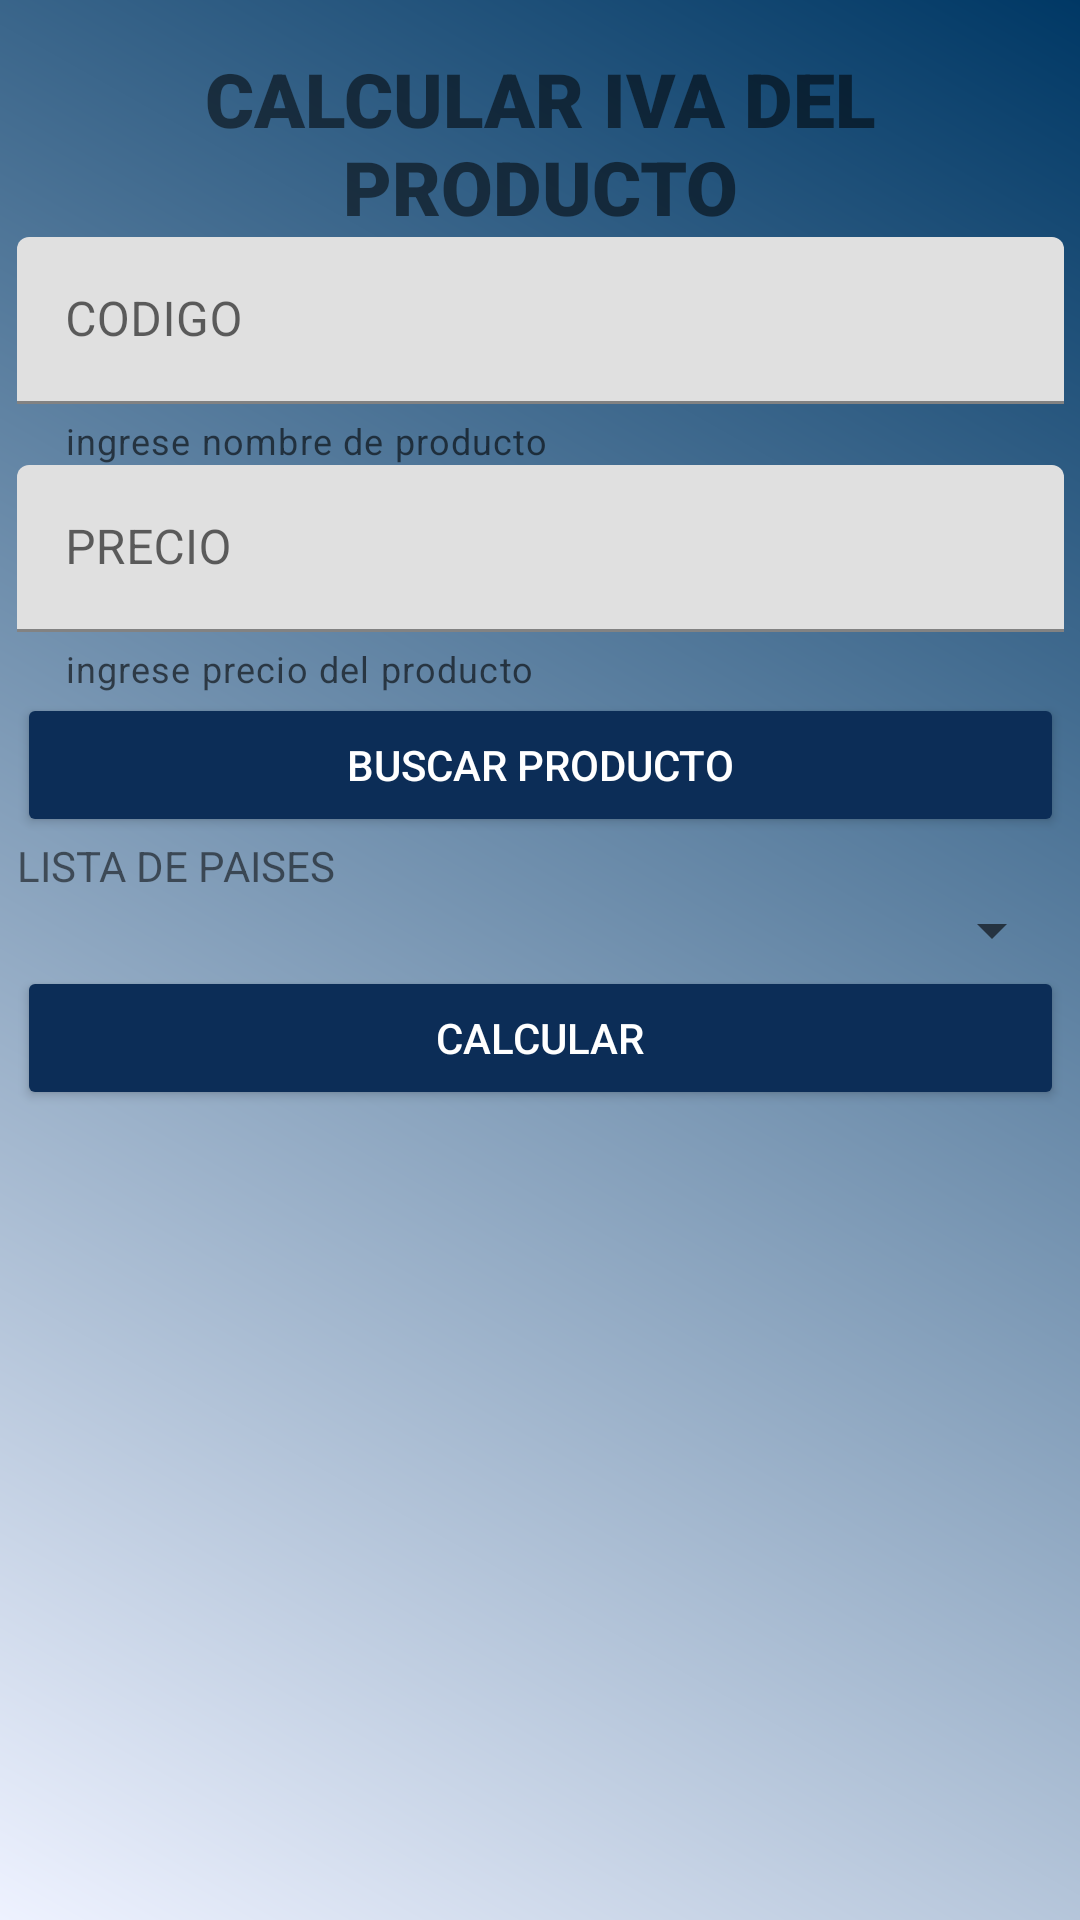

Layout XML and referenced resources for this Android screen:
<!-- AndroidManifest.xml: application theme Theme.MSQLITE8DENOVIEMBRE -->
<!-- res/layout/activity_iva.xml -->
<?xml version="1.0" encoding="utf-8"?>
<androidx.constraintlayout.widget.ConstraintLayout xmlns:android="http://schemas.android.com/apk/res/android"
    xmlns:app="http://schemas.android.com/apk/res-auto"
    xmlns:tools="http://schemas.android.com/tools"
    android:id="@+id/main"
    android:layout_width="match_parent"
    android:layout_height="match_parent"
    android:background="@drawable/background_gradient"

    tools:context=".MainActivity">

    <LinearLayout
        android:id="@+id/linearLayout"
        android:layout_width="349dp"
        android:layout_height="378dp"
        android:layout_marginTop="16dp"
        android:orientation="vertical"
        app:layout_constraintEnd_toEndOf="parent"
        app:layout_constraintHorizontal_bias="0.5"
        app:layout_constraintStart_toStartOf="parent"
        app:layout_constraintTop_toTopOf="parent">

        <TextView
            android:id="@+id/calcular"
            android:layout_width="match_parent"
            android:layout_height="wrap_content"
            android:fontFamily="sans-serif-black"
            android:text="CALCULAR IVA DEL PRODUCTO"
            android:textSize="25sp"
            android:gravity="center" />

        <com.google.android.material.textfield.TextInputLayout
            android:id="@+id/txtnompro_layout"
            android:layout_width="match_parent"
            android:layout_height="wrap_content"
            android:hint="CODIGO"
            app:endIconMode="clear_text"
            app:helperText="ingrese nombre de producto">

            <com.google.android.material.textfield.TextInputEditText
                android:id="@+id/txtnompro"
                android:layout_width="match_parent"
                android:layout_height="wrap_content" />

        </com.google.android.material.textfield.TextInputLayout>

        <com.google.android.material.textfield.TextInputLayout
            android:id="@+id/txtProducto_layout"
            android:layout_width="match_parent"
            android:layout_height="wrap_content"
            android:hint="PRECIO"
            app:endIconMode="clear_text"
            app:helperText="ingrese precio del producto">

            <com.google.android.material.textfield.TextInputEditText
                android:id="@+id/txtProducto"
                android:layout_width="match_parent"
                android:layout_height="wrap_content" />

        </com.google.android.material.textfield.TextInputLayout>

        <Button
            android:id="@+id/btnBuscar"
            android:layout_width="match_parent"
            android:layout_height="wrap_content"
            android:backgroundTint="@color/btn_colorblue"
            android:textColor="@color/white"
            android:text="Buscar Producto" />

        <TextView
            android:id="@+id/textView2"
            android:layout_width="match_parent"
            android:layout_height="wrap_content"
            android:text="LISTA DE PAISES" />

        <com.google.android.material.textfield.TextInputLayout
            android:id="@+id/spinner_layout"
            android:layout_width="match_parent"
            android:layout_height="wrap_content">

            <androidx.appcompat.widget.AppCompatSpinner
                android:id="@+id/spaises"
                android:layout_width="match_parent"
                android:layout_height="wrap_content" />
        </com.google.android.material.textfield.TextInputLayout>


        <Button
            android:id="@+id/calprodu"
            android:layout_width="match_parent"
            android:layout_height="wrap_content"
            android:backgroundTint="@color/btn_colorblue"
            android:textColor="@color/white"
            android:text="Calcular" />

        <TextView
            android:id="@+id/tvResultado"
            android:layout_width="match_parent"
            android:layout_height="34dp" />

    </LinearLayout>

    <ListView
        android:id="@+id/listaProduct"
        android:layout_width="338dp"
        android:layout_height="266dp"
        android:layout_marginTop="18dp"
        android:layout_marginBottom="53dp"
        app:layout_constraintBottom_toBottomOf="parent"
        app:layout_constraintEnd_toEndOf="parent"
        app:layout_constraintHorizontal_bias="0.5"
        app:layout_constraintStart_toStartOf="parent"
        app:layout_constraintTop_toBottomOf="@+id/linearLayout" />

</androidx.constraintlayout.widget.ConstraintLayout>
<!-- resources referenced by this layout -->
<resources>
  <color name="btn_colorblue">#0C2D57</color>
  <color name="white">#FFFFFFFF</color>
  <!-- drawable background_gradient (drawable) -->
  <?xml version="1.0" encoding="utf-8"?>
  <shape xmlns:android="http://schemas.android.com/apk/res/android">
      <gradient
          android:angle="45"
          android:startColor="#EEF2FF"
          android:endColor="#003865"
          android:type="linear" />
  </shape>
  <style name="Theme.MSQLITE8DENOVIEMBRE" parent="Theme.MaterialComponents.DayNight.DarkActionBar">
          
          <item name="colorPrimary">@color/purple_500</item>
          <item name="colorPrimaryVariant">@color/purple_700</item>
          <item name="colorOnPrimary">@color/white</item>
          
          <item name="colorSecondary">@color/teal_200</item>
          <item name="colorSecondaryVariant">@color/teal_700</item>
          <item name="colorOnSecondary">@color/black</item>
          
          <item name="android:statusBarColor">?attr/colorPrimaryVariant</item>
          
      </style>
  <color name="purple_500">#FF6200EE</color>
  <color name="purple_700">#FF3700B3</color>
  <color name="teal_200">#FF03DAC5</color>
  <color name="teal_700">#FF018786</color>
  <color name="black">#FF000000</color>
</resources>
